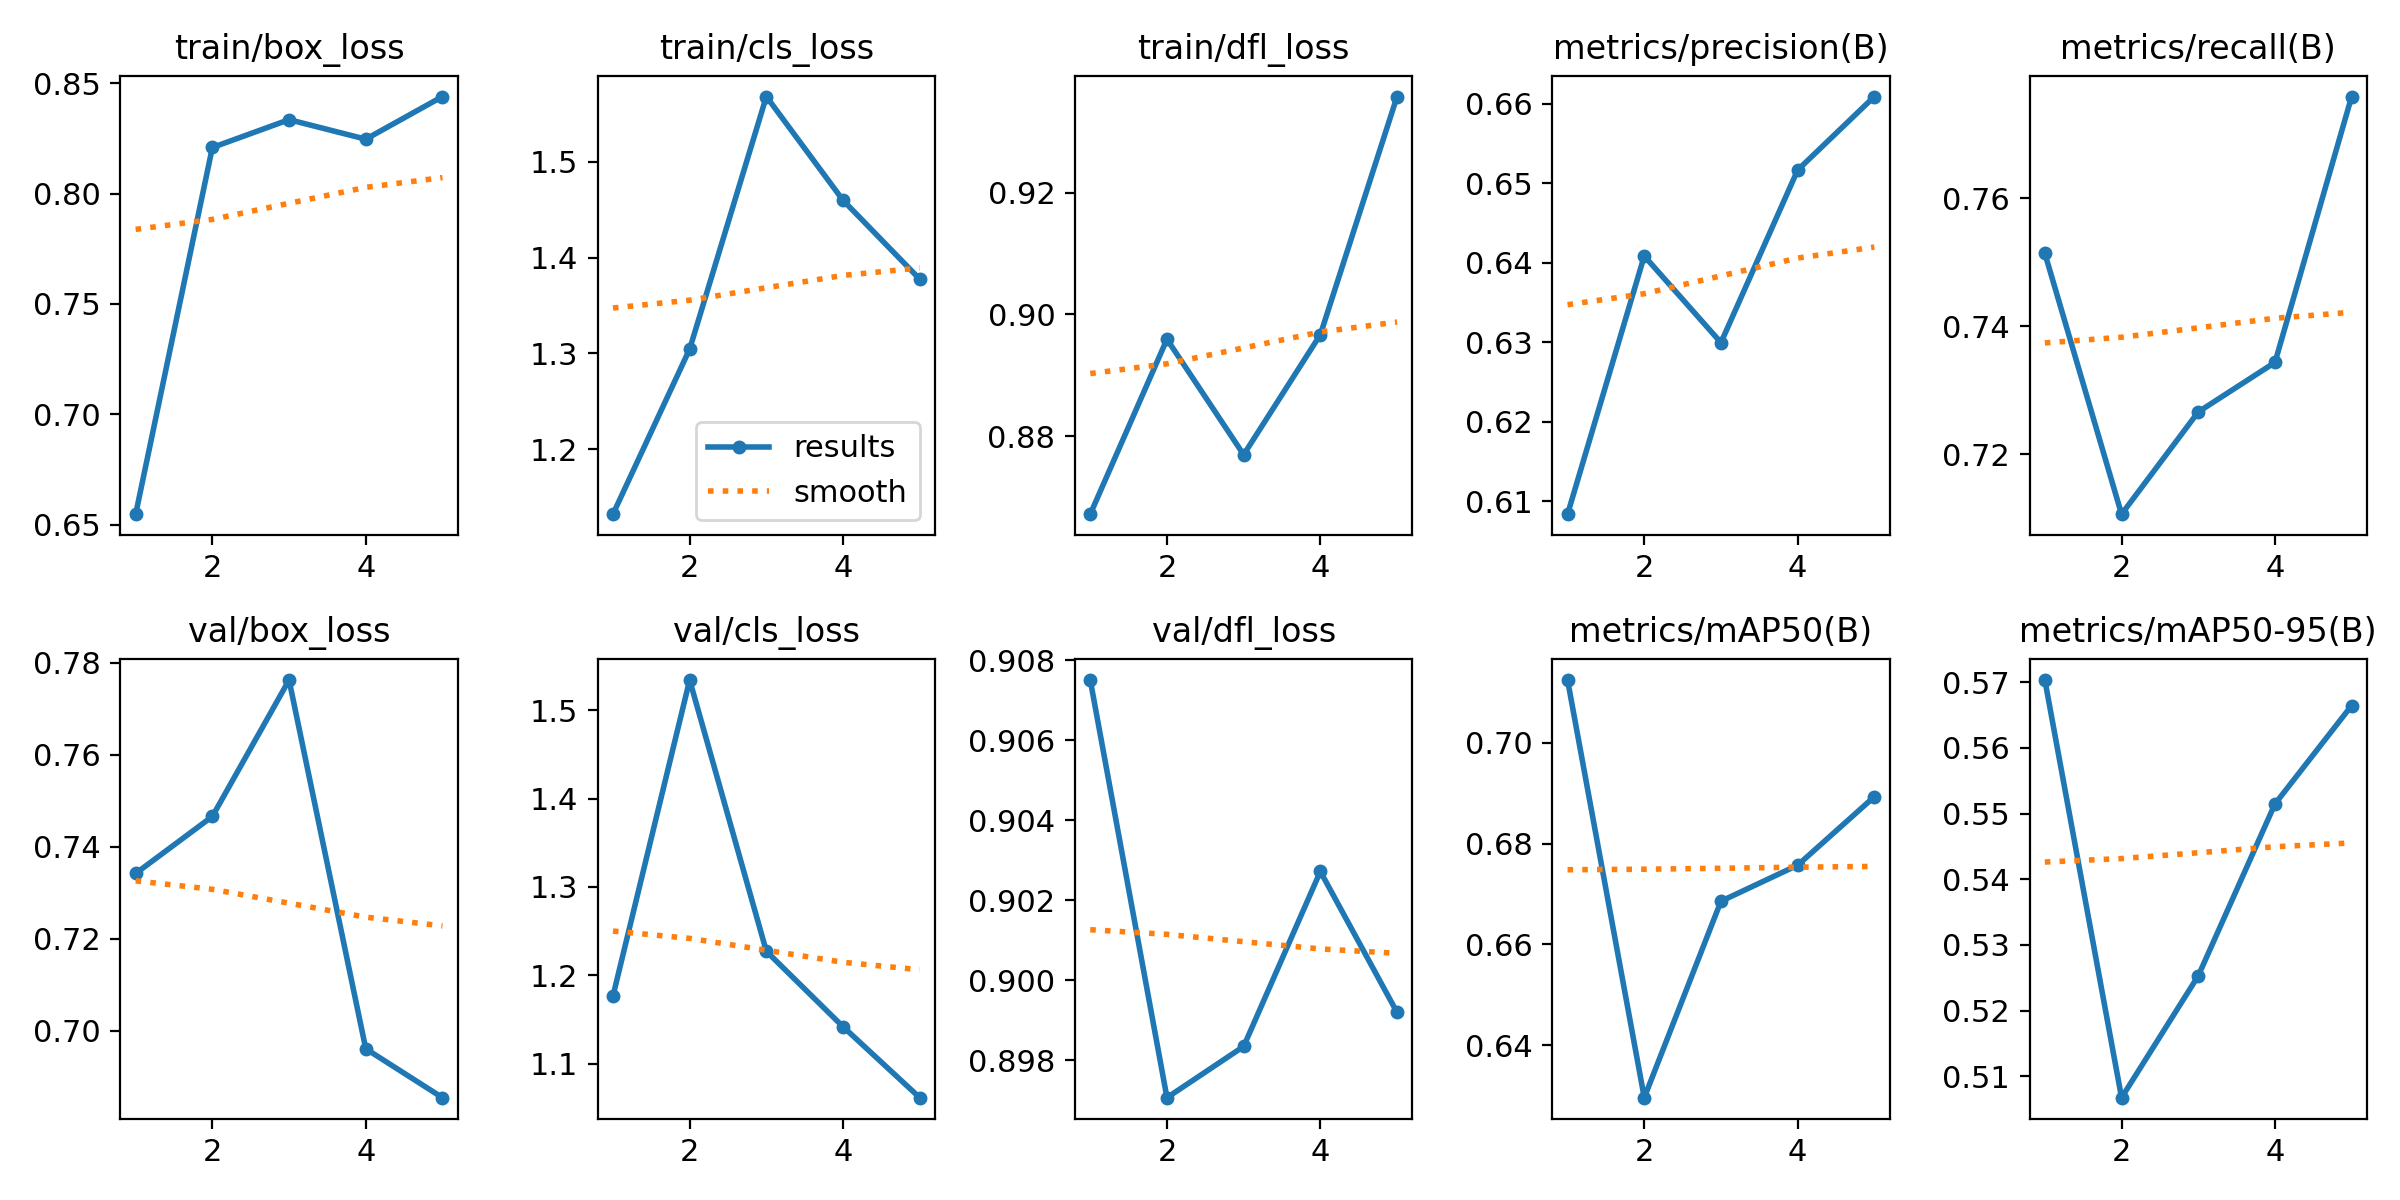

The data file committed next to this chart (first rows):
epoch, time, train/box_loss, train/cls_loss, train/dfl_loss, metrics/precision(B), metrics/recall(B), metrics/mAP50(B), metrics/mAP50-95(B), val/box_loss, val/cls_loss, val/dfl_loss, lr/pg0, lr/pg1, lr/pg2
1, 29.45, 0.6547, 1.132, 0.8671, 0.6083, 0.7514, 0.7124, 0.5703, 0.7342, 1.177, 0.9075, 0.0005516, 0.0005516, 0.0005516
2, 58.36, 0.8208, 1.304, 0.8959, 0.6408, 0.7106, 0.6296, 0.5067, 0.7466, 1.534, 0.8971, 0.000888, 0.000888, 0.000888
3, 86.33, 0.8335, 1.568, 0.8769, 0.6299, 0.7266, 0.6685, 0.5253, 0.7763, 1.227, 0.8983, 0.001004, 0.001004, 0.001004
4, 114.1, 0.8246, 1.46, 0.8967, 0.6516, 0.7344, 0.6757, 0.5515, 0.696, 1.142, 0.9027, 0.0006768, 0.0006768, 0.0006768
5, 141.7, 0.8439, 1.377, 0.9358, 0.6609, 0.7759, 0.6893, 0.5664, 0.6854, 1.062, 0.8992, 0.0003467, 0.0003467, 0.0003467
